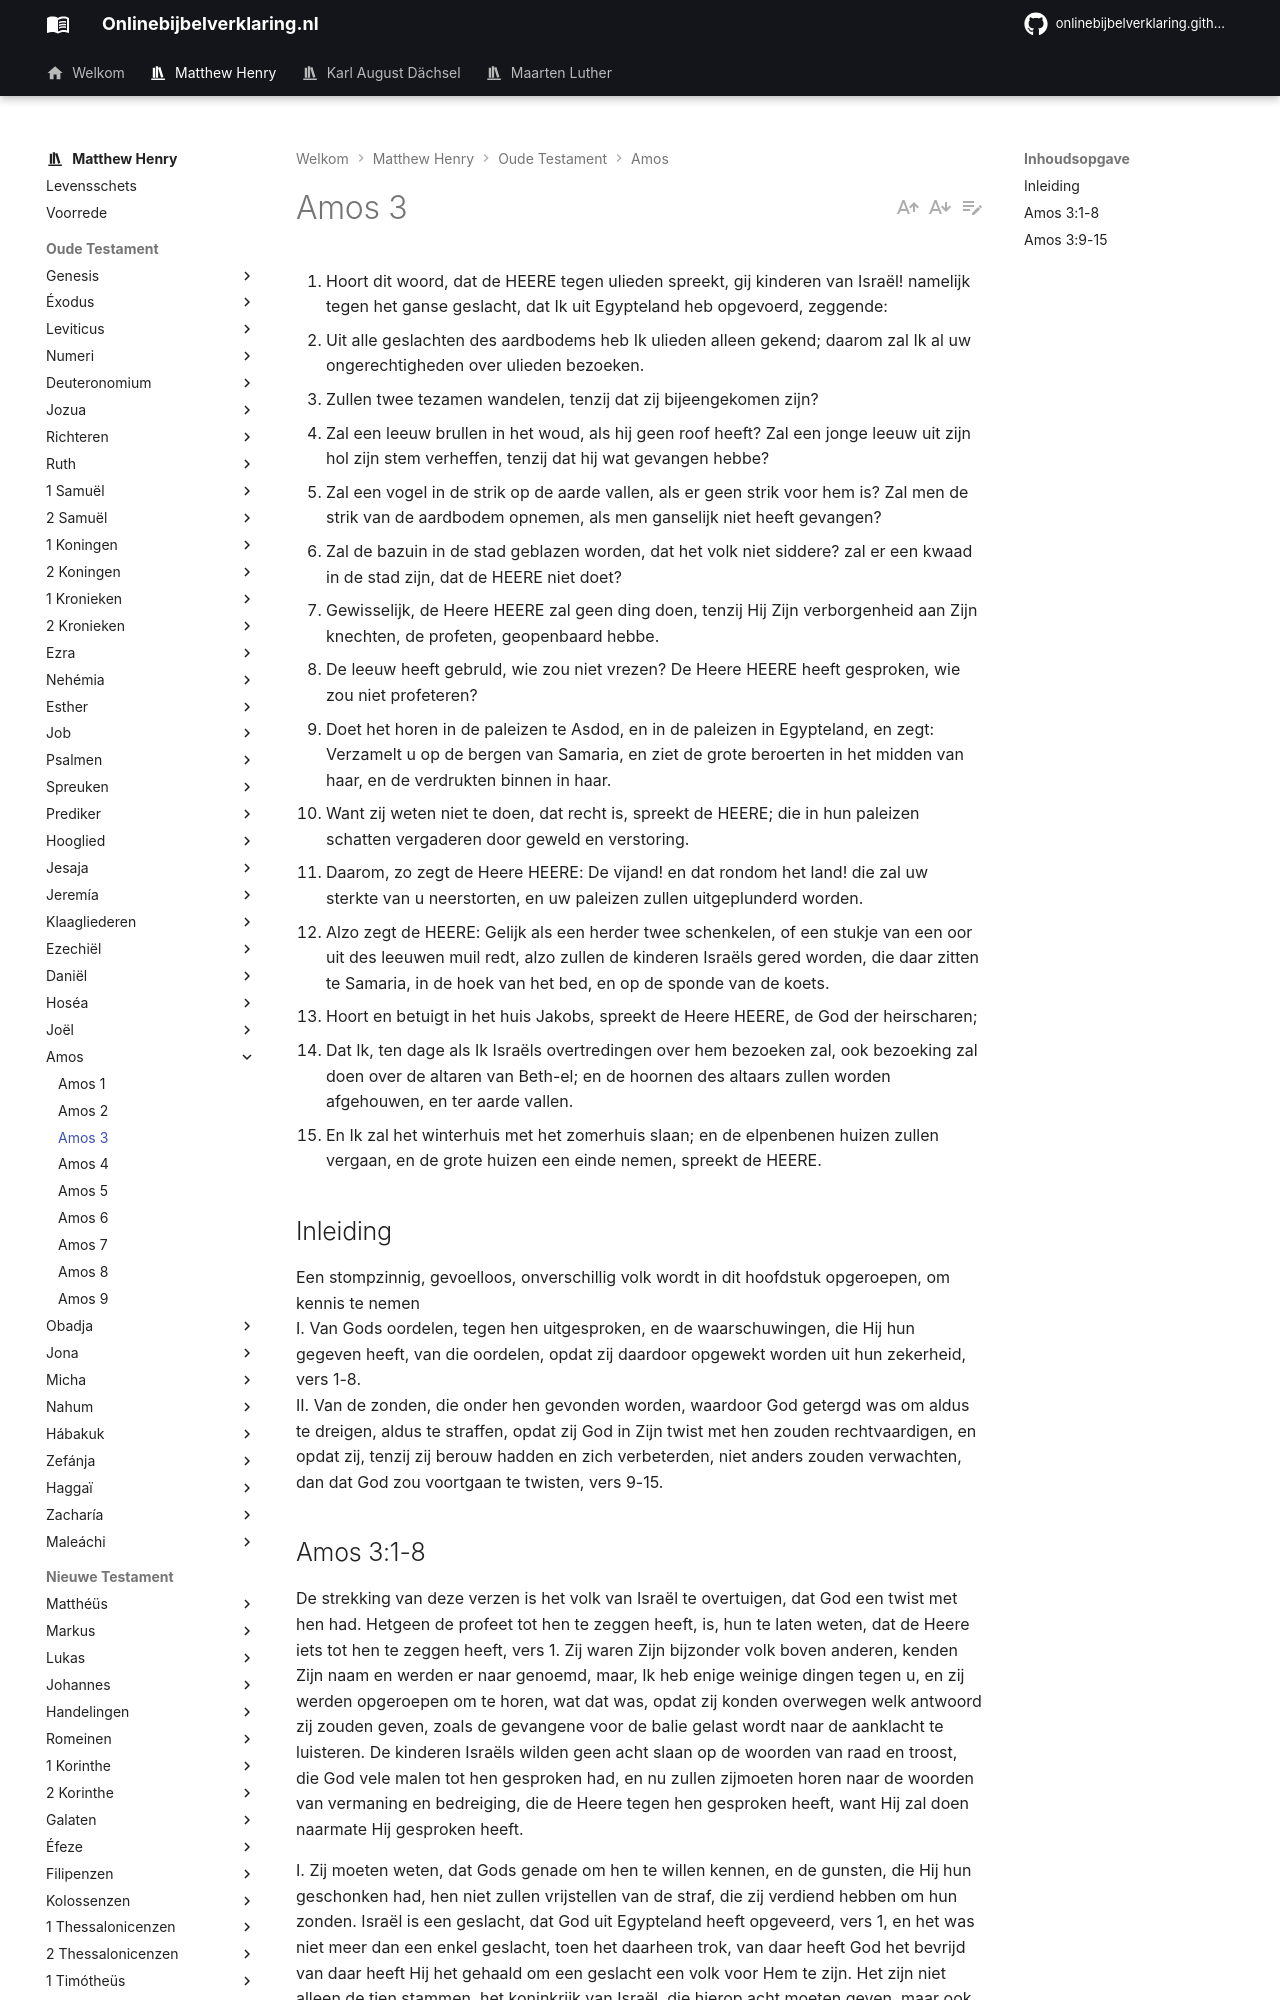

repository: onlinebijbelverklaring/dev-preview · page: matthewhenry/Amos/Amos3/index.html · generator: mkdocs

1. Hoort dit woord, dat de HEERE tegen ulieden spreekt, gij kinderen van Israël! namelijk tegen het ganse geslacht, dat Ik uit Egypteland heb opgevoerd, zeggende:
2. Uit alle geslachten des aardbodems heb Ik ulieden alleen gekend; daarom zal Ik al uw ongerechtigheden over ulieden bezoeken. 
3. Zullen twee tezamen wandelen, tenzij dat zij bijeengekomen zijn? 
4. Zal een leeuw brullen in het woud, als hij geen roof heeft? Zal een jonge leeuw uit zijn hol zijn stem verheffen, tenzij dat hij wat gevangen hebbe? 
5. Zal een vogel in de strik op de aarde vallen, als er geen strik voor hem is? Zal men de strik van de aardbodem opnemen, als men ganselijk niet heeft gevangen? 
6. Zal de bazuin in de stad geblazen worden, dat het volk niet siddere? zal er een kwaad in de stad zijn, dat de HEERE niet doet? 
7. Gewisselijk, de Heere HEERE zal geen ding doen, tenzij Hij Zijn verborgenheid aan Zijn knechten, de profeten, geopenbaard hebbe. 
8. De leeuw heeft gebruld, wie zou niet vrezen? De Heere HEERE heeft gesproken, wie zou niet profeteren? 
9. Doet het horen in de paleizen te Asdod, en in de paleizen in Egypteland, en zegt: Verzamelt u op de bergen van Samaria, en ziet de grote beroerten in het midden van haar, en de verdrukten binnen in haar. 
10. Want zij weten niet te doen, dat recht is, spreekt de HEERE; die in hun paleizen schatten vergaderen door geweld en verstoring. 
11. Daarom, zo zegt de Heere HEERE: De vijand! en dat rondom het land! die zal uw sterkte van u neerstorten, en uw paleizen zullen uitgeplunderd worden. 
12. Alzo zegt de HEERE: Gelijk als een herder twee schenkelen, of een stukje van een oor uit des leeuwen muil redt, alzo zullen de kinderen Israëls gered worden, die daar zitten te Samaria, in de hoek van het bed, en op de sponde van de koets. 
13. Hoort en betuigt in het huis Jakobs, spreekt de Heere HEERE, de God der heirscharen; 
14. Dat Ik, ten dage als Ik Israëls overtredingen over hem bezoeken zal, ook bezoeking zal doen over de altaren van Beth-el; en de hoornen des altaars zullen worden afgehouwen, en ter aarde vallen. 
15. En Ik zal het winterhuis met het zomerhuis slaan; en de elpenbenen huizen zullen vergaan, en de grote huizen een einde nemen, spreekt de HEERE. 

## Inleiding

Een stompzinnig, gevoelloos, onverschillig volk wordt in dit hoofdstuk opgeroepen, om kennis te nemen   
I. Van Gods oordelen, tegen hen uitgesproken, en de waarschuwingen, die Hij hun gegeven heeft, van die oordelen, opdat zij daardoor opgewekt worden uit hun zekerheid, vers 1-8.  
II. Van de zonden, die onder hen gevonden worden, waardoor God getergd was om aldus te dreigen, aldus te straffen, opdat zij God in Zijn twist met hen zouden rechtvaardigen, en opdat zij, tenzij zij berouw hadden en zich verbeterden, niet anders zouden verwachten, dan dat God zou voortgaan te twisten, vers 9-15.
